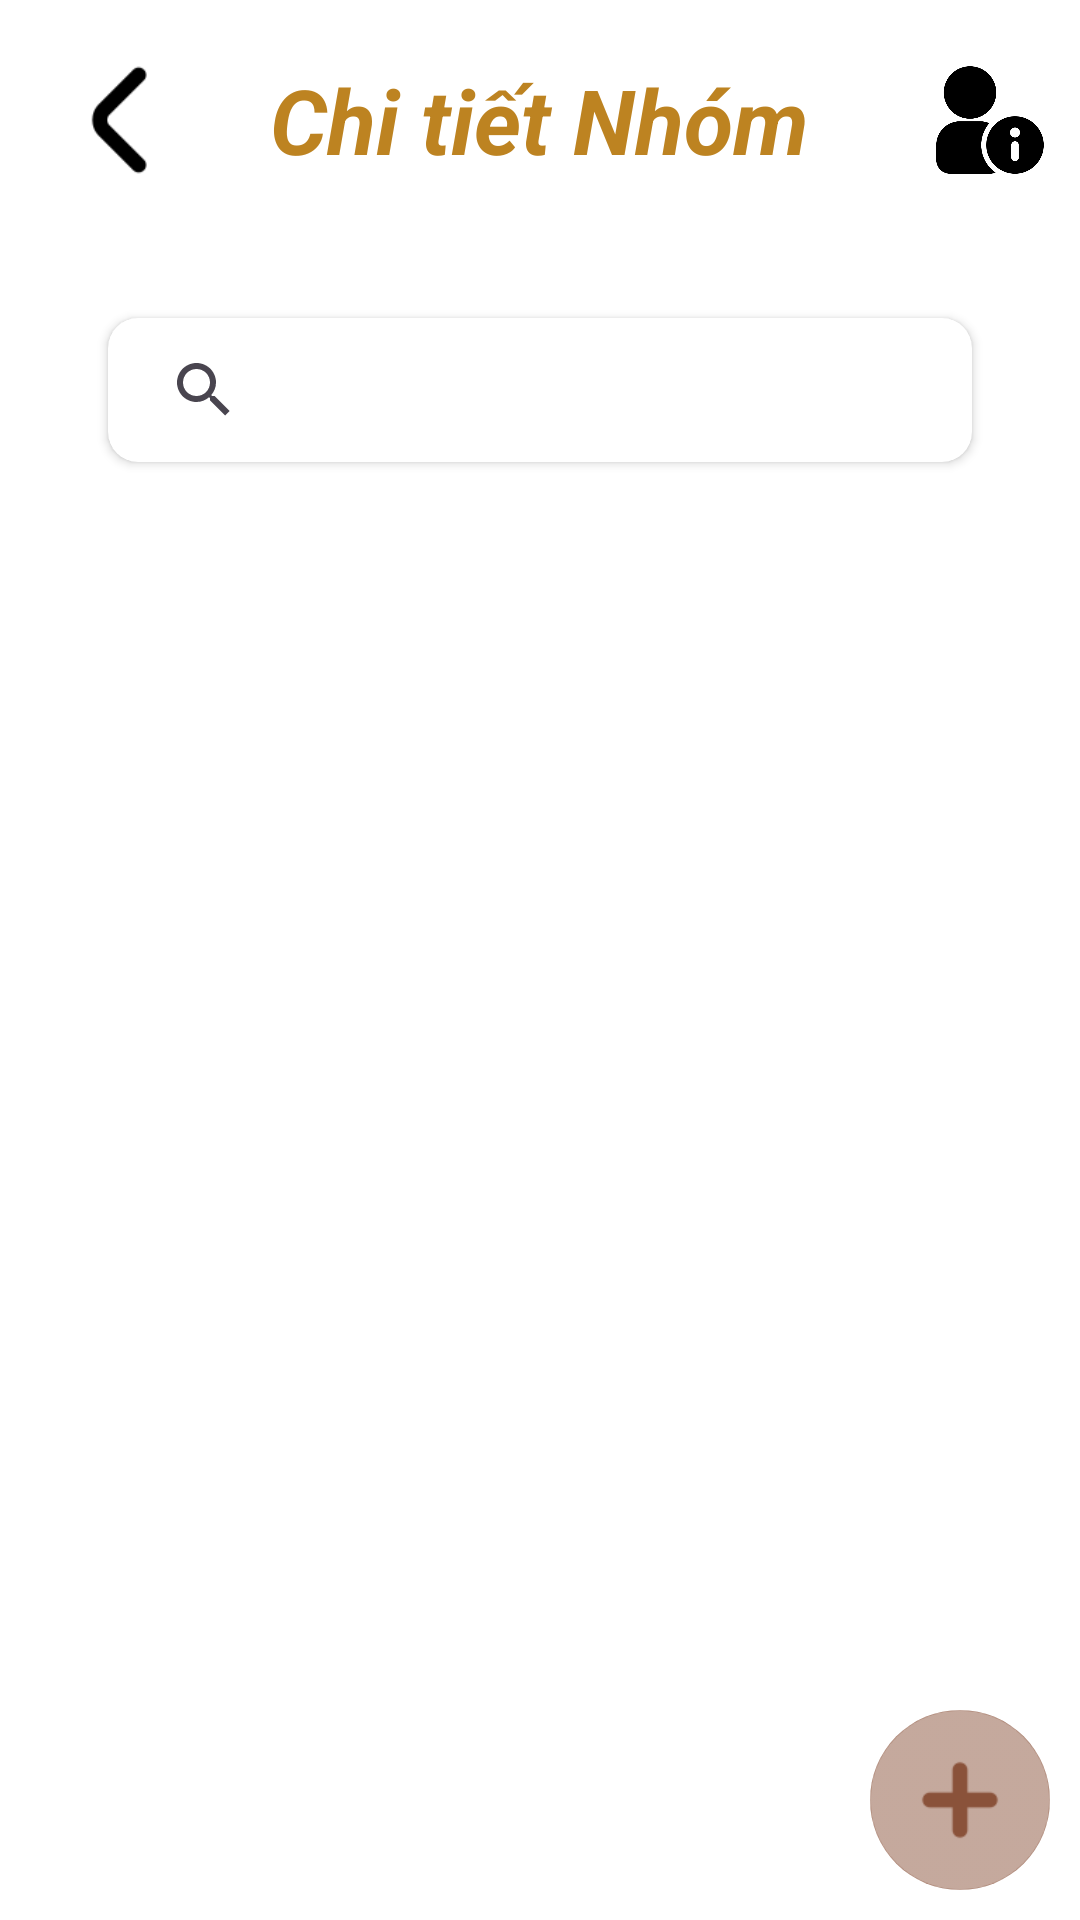

Produce the Android XML layout that renders to this screen, including the resource entries it uses.
<!-- AndroidManifest.xml: application theme Theme.KMMKitchentManageMent -->
<!-- res/layout/fragment_items.xml -->
<?xml version="1.0" encoding="utf-8"?>
<androidx.constraintlayout.widget.ConstraintLayout xmlns:android="http://schemas.android.com/apk/res/android"
    xmlns:app="http://schemas.android.com/apk/res-auto"
    xmlns:tools="http://schemas.android.com/tools"
    android:id="@+id/CacItemsView"
    android:layout_width="match_parent"
    android:layout_height="match_parent"
    android:orientation="vertical"
    android:background="#ffffff"
    tools:context=".fragmenthome.frag_Items">
    <LinearLayout
        android:id="@+id/linearLayout"
        android:layout_width="0dp"
        android:layout_height="wrap_content"
        android:orientation="horizontal"
        android:padding="10dp"
        app:layout_constraintEnd_toEndOf="parent"
        app:layout_constraintStart_toStartOf="parent"
        app:layout_constraintTop_toTopOf="parent">

        <ImageButton
            android:id="@+id/btnbackview"
            android:layout_width="60dp"
            android:layout_height="60dp"
            android:background="@android:color/transparent"
            android:scaleType="fitCenter"
            android:src="@drawable/angle_small_left"
            app:tint="#000000"
            tools:ignore="SpeakableTextPresentCheck" />

        <TextView
            android:id="@+id/txtTitle"
            android:layout_width="0dp"
            android:layout_height="wrap_content"
            android:layout_gravity="center_vertical"
            android:layout_marginStart="20dp"
            android:layout_weight="1"
            android:text="Chi tiết Nhóm"
            android:textColor="#BD8321"
            android:textSize="30sp"
            android:textStyle="bold|italic" />

        <ImageButton
            android:id="@+id/btnNhomDetails"
            android:layout_gravity="center"
            android:layout_width="40dp"
            android:layout_height="40dp"
            android:background="@android:color/transparent"
            android:scaleType="fitCenter"
            android:src="@drawable/report_8138807"
            app:tint="#000000"/>
    </LinearLayout>
    <ScrollView
        android:layout_width="0dp"
        android:layout_height="0dp"
        app:layout_constraintBottom_toBottomOf="parent"
        app:layout_constraintEnd_toEndOf="parent"
        app:layout_constraintStart_toStartOf="parent"
        app:layout_constraintTop_toBottomOf="@id/linearLayout">

        <LinearLayout
            android:layout_width="match_parent"
            android:layout_height="wrap_content"
            android:orientation="vertical"
            android:padding="16dp">

            <androidx.cardview.widget.CardView
                android:layout_width="match_parent"
                android:layout_height="wrap_content"
                android:layout_marginLeft="20dp"
                android:layout_marginTop="10dp"
                android:layout_marginRight="20dp"
                android:layout_marginBottom="10dp"
                android:background="#CFCFCF"
                app:cardCornerRadius="10dp">

                <SearchView
                    android:id="@+id/searchTG"
                    android:layout_width="match_parent"
                    android:layout_height="wrap_content"
                    android:iconifiedByDefault="false"
                    android:queryBackground="@null" />
            </androidx.cardview.widget.CardView>

            <ListView
                android:id="@+id/listItems"
                android:layout_width="match_parent"
                android:layout_height="match_parent"
                android:background="#ffffff"></ListView>

        </LinearLayout>
    </ScrollView>
    <ImageView
        android:id="@+id/btnAddItem"
        android:layout_width="60dp"
        android:layout_height="60dp"
        android:src="@drawable/add__1_"
        app:tint="@color/tab_icon_tint"
        android:background="@drawable/circle_bg"
        android:padding="0dp"
        app:layout_constraintBottom_toBottomOf="parent"
        app:layout_constraintEnd_toEndOf="parent"
        android:layout_margin="10dp"/>


</androidx.constraintlayout.widget.ConstraintLayout>
<!-- resources referenced by this layout -->
<resources>
  <color name="tab_icon_tint">#80FFFFFF</color>
  <!-- drawable add__1_: png bitmap (drawable, 6668 bytes) -->
  <!-- drawable angle_small_left: png bitmap (drawable, 2531 bytes) -->
  <!-- drawable circle_bg (drawable) -->
  <?xml version="1.0" encoding="utf-8"?>
  <shape xmlns:android="http://schemas.android.com/apk/res/android" android:shape="oval">
      <solid android:color="?attr/colorPrimary"/> 
      <size android:width="60dp" android:height="60dp"/> 
  </shape>
  <!-- drawable report_8138807: png bitmap (drawable, 12386 bytes) -->
  <style name="Theme.KMMKitchentManageMent" parent="Base.Theme.KMMKitchentManageMent" />
  <style name="Base.Theme.KMMKitchentManageMent" parent="Theme.Material3.DayNight.NoActionBar">
          
          
      </style>
</resources>
